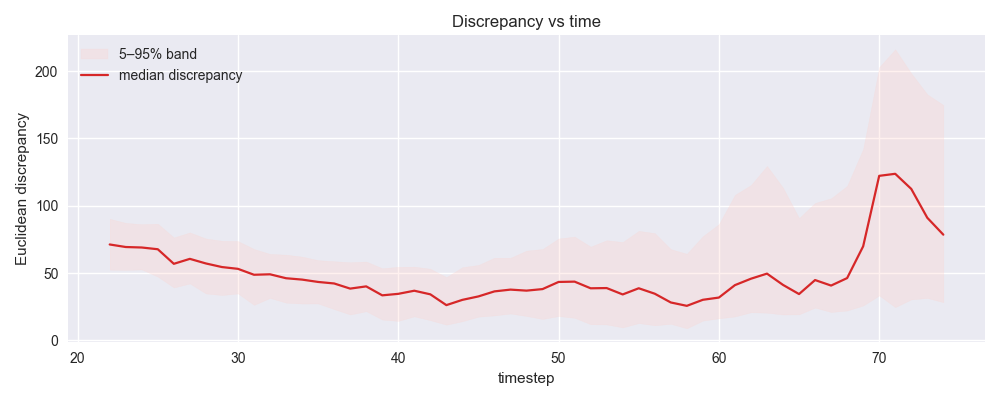

The data file committed next to this chart (first rows):
timestep, disc_med, disc_q05, disc_q95
22, 71.25, 52.56, 90.3
23, 69.36, 52.38, 87.27
24, 69, 52.69, 86.3
25, 67.7, 47.36, 86.67
26, 56.88, 39.3, 76.43
27, 60.57, 42.29, 80.2
28, 57.15, 34.86, 75.65
29, 54.48, 33.72, 73.98
30, 53.15, 34.86, 73.76
31, 48.76, 26.39, 67.87
32, 49.1, 31.55, 64.22
33, 46.17, 28.04, 63.66
34, 45.16, 27.37, 62.19
35, 43.41, 27.42, 59.59
36, 42.28, 23.22, 58.8
37, 38.47, 19.25, 58.02
38, 40.12, 21.68, 58.56
39, 33.46, 15.48, 53.56
40, 34.58, 14.48, 54.63
41, 36.89, 17.88, 54.75
42, 34.22, 14.98, 53.21
43, 26.19, 11.68, 46.99
44, 30.11, 14.25, 54.39
45, 32.67, 17.61, 56.02
46, 36.4, 18.57, 61.41
47, 37.72, 19.97, 61.34
48, 36.96, 18.14, 66.66
49, 38.11, 15.93, 67.85
50, 43.41, 18.09, 75.68
51, 43.64, 16.78, 77.05
52, 38.7, 12, 69.63
53, 38.87, 11.85, 74.39
54, 34.13, 9.666, 73.05
55, 38.72, 12.86, 81.35
56, 34.67, 11.24, 79.65
57, 28.17, 12.31, 67.77
58, 25.66, 8.998, 64.33
59, 30.16, 14.71, 77.41
60, 31.81, 16.4, 86.35
61, 41.04, 17.76, 108.1
62, 45.81, 20.89, 115.4
63, 49.59, 20.58, 129.6
64, 41.22, 19.23, 113.4
65, 34.41, 19.34, 90.84
66, 44.82, 24.36, 102.1
67, 40.72, 21.08, 105.5
68, 46.28, 22.21, 114.8
69, 69.9, 25.92, 142.2
70, 122.2, 33.4, 203
71, 123.7, 24.69, 216.2
72, 112.5, 30.47, 198.4
73, 91.08, 31.53, 182.8
74, 78.53, 28.38, 174.9
